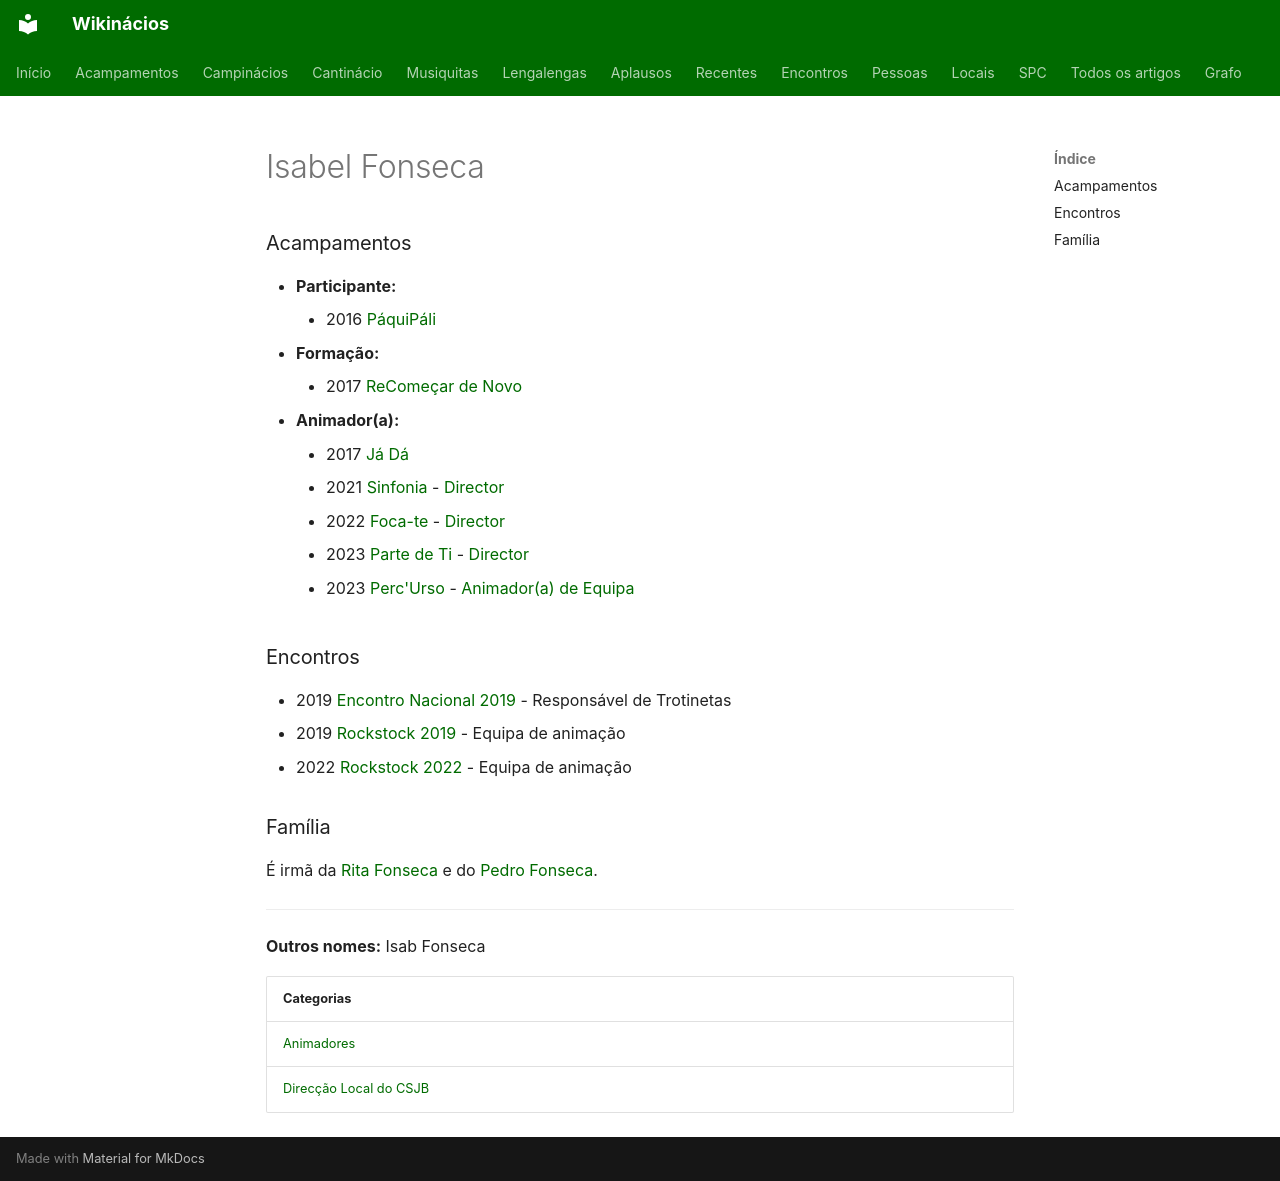

repository: neteinstein/Campinacios · page: Pessoas/I/Isabel Fonseca.html · generator: mkdocs

# Isabel Fonseca

### Acampamentos

- **Participante:**
    - 2016 [PáquiPáli](../../Acampamentos/2016/P%C3%A1quiP%C3%A1li.md)
- **Formação:**
    - 2017 [ReComeçar de Novo](../../Acampamentos/2017/ReCome%C3%A7ar%20de%20Novo.md)
- **Animador(a):**
    - 2017 [Já Dá](../../Acampamentos/2017/J%C3%A1%20D%C3%A1.md)
    - 2021 [Sinfonia](../../Acampamentos/2021/Sinfonia.md) - [Director](../../Cargos/Director.md)
    - 2022 [Foca-te](../../Acampamentos/2022/Foca-te.md) - [Director](../../Cargos/Director.md)
    - 2023 [Parte de Ti](../../Acampamentos/2023/Parte%20de%20Ti.md) - [Director](../../Cargos/Director.md)
    - 2023 [Perc'Urso](../../Acampamentos/2023/Perc%27Urso.md) - [Animador(a) de Equipa](../../Cargos/Animador%20de%20Equipa.md)

### Encontros

- 2019 [Encontro Nacional 2019](../../Encontros/Encontro%20Nacional%202019.md) - Responsável de Trotinetas
- 2019 [Rockstock 2019](../../Encontros/Rockstock%202019.md) - Equipa de animação
- 2022 [Rockstock 2022](../../Encontros/Rockstock%202022.md) - Equipa de animação

### Família

É irmã da [Rita Fonseca](../R/Rita%20Fonseca.md) e do [Pedro Fonseca](../P/Pedro%20Fonseca.md).

---

**Outros nomes:** Isab Fonseca

| Categorias |
| --- |
| [Animadores](../../Categorias/Animadores.md) |
| [Direcção Local do CSJB](../../Categorias/Direc%C3%A7%C3%A3o%20Local%20do%20CSJB.md) |
